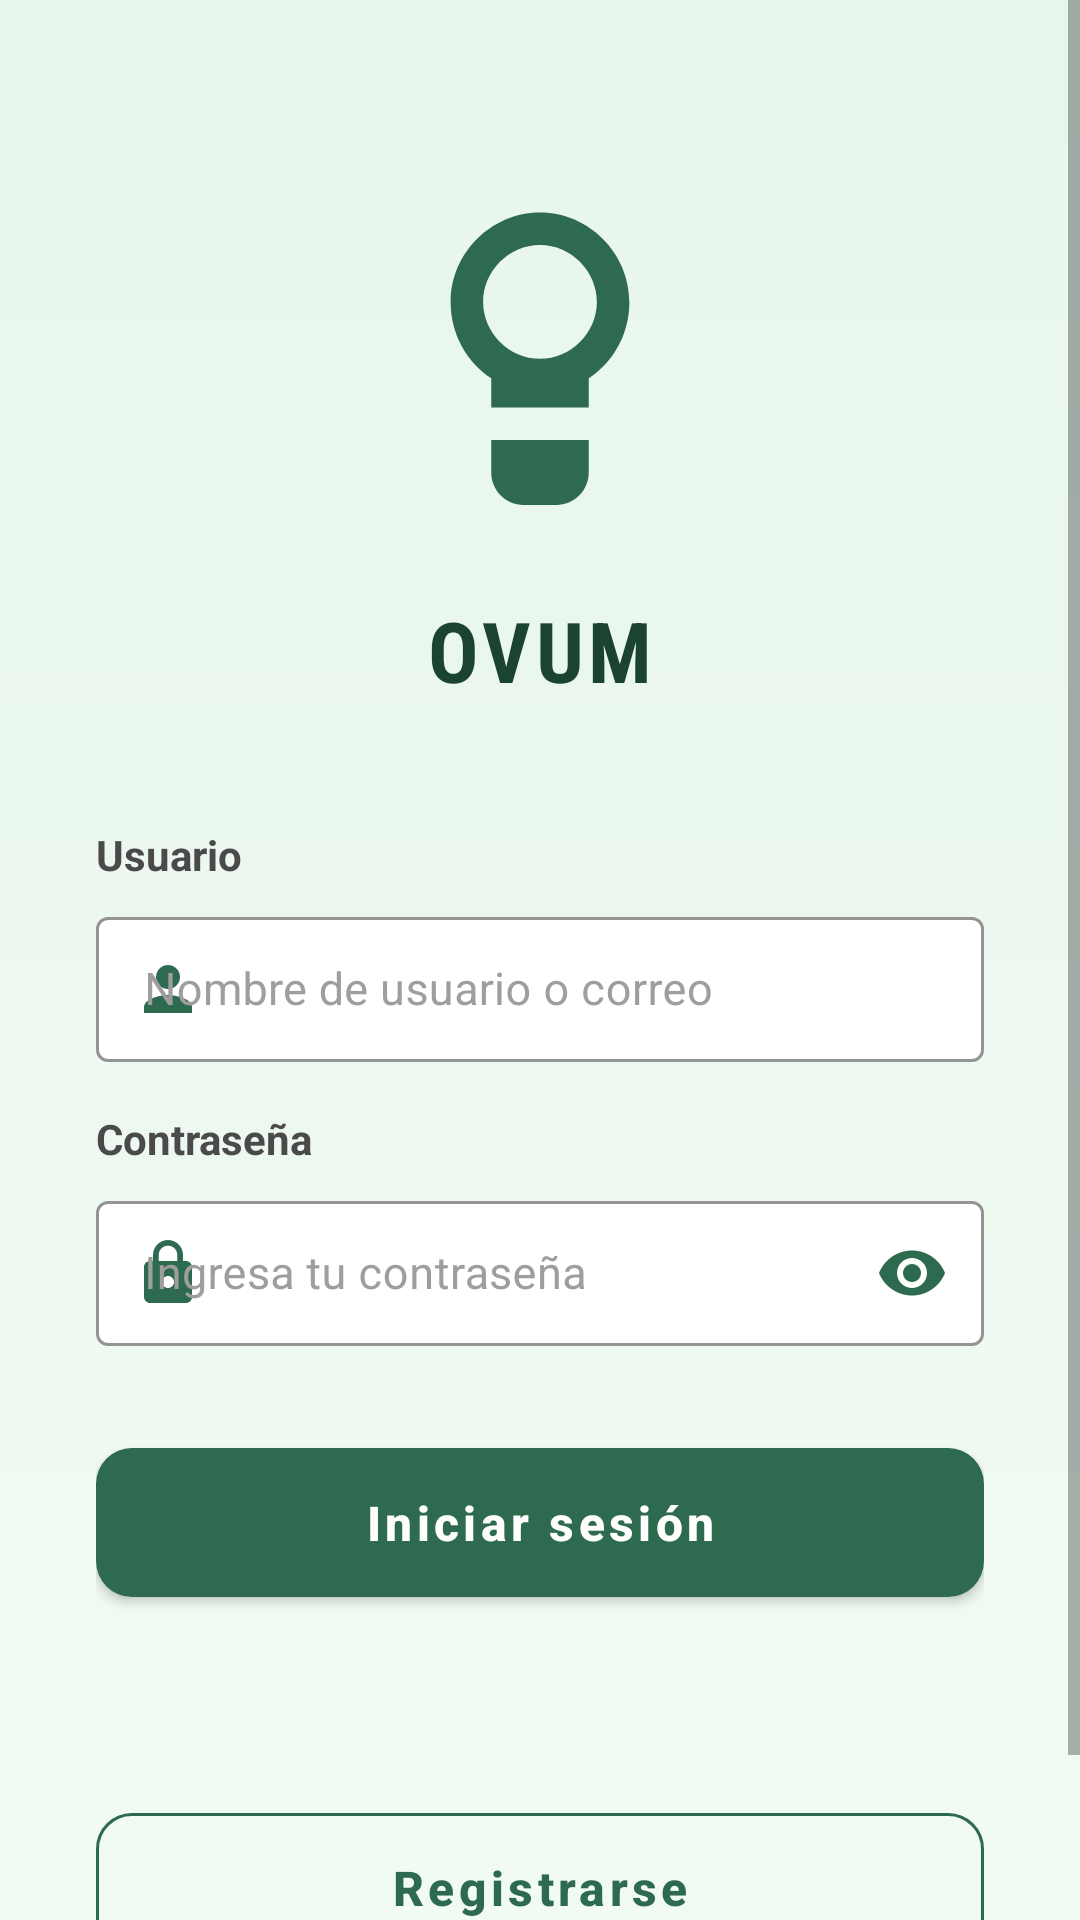

Produce the Android XML layout that renders to this screen, including the resource entries it uses.
<!-- AndroidManifest.xml: application theme Theme.SistemaAvicola -->
<!-- res/layout/activity_login.xml -->
<?xml version="1.0" encoding="utf-8"?>
<FrameLayout
    xmlns:android="http://schemas.android.com/apk/res/android"
    xmlns:app="http://schemas.android.com/apk/res-auto"
    android:layout_width="match_parent"
    android:layout_height="match_parent">

    
    <ImageView
        android:id="@+id/imgFondo"
        android:layout_width="match_parent"
        android:layout_height="match_parent"
        android:scaleType="centerCrop"
        android:contentDescription="@null"
        android:src="@drawable/fondo_granja" />

    
    <View
        android:layout_width="match_parent"
        android:layout_height="match_parent"
        android:background="#AAFFFFFF" />

    
    <ScrollView
        android:layout_width="match_parent"
        android:layout_height="match_parent"
        android:fillViewport="true"
        android:overScrollMode="never">

        <LinearLayout
            android:layout_width="match_parent"
            android:layout_height="wrap_content"
            android:orientation="vertical"
            android:gravity="center_horizontal"
            android:paddingHorizontal="32dp"
            android:paddingTop="60dp"
            android:paddingBottom="40dp">

            
            <ImageView
                android:id="@+id/imgLogo"
                android:layout_width="130dp"
                android:layout_height="130dp"
                android:src="@drawable/ic_logo_avicola"
                android:contentDescription="Logo Sistema Avícola"
                android:scaleType="fitCenter" />

            
            <TextView
                android:id="@+id/tvTitulo"
                android:layout_width="wrap_content"
                android:layout_height="wrap_content"
                android:layout_marginTop="8dp"
                android:text="@string/app_name"
                android:textColor="@color/verde_oscuro"
                android:textSize="28sp"
                android:textStyle="bold"
                android:letterSpacing="0.05"
                android:fontFamily="sans-serif-condensed" />

            
            <Space
                android:layout_width="match_parent"
                android:layout_height="40dp" />

            
            <TextView
                android:layout_width="match_parent"
                android:layout_height="wrap_content"
                android:text="@string/label_usuario"
                android:textColor="@color/gris_texto"
                android:textSize="14sp"
                android:textStyle="bold"
                android:layout_marginBottom="6dp" />

            
            <com.google.android.material.textfield.TextInputLayout
                android:id="@+id/tilUsuario"
                style="@style/Widget.Avicola.TextInputLayout"
                android:layout_width="match_parent"
                android:layout_height="wrap_content"
                app:startIconDrawable="@drawable/ic_persona"
                app:startIconTint="@color/verde_primario">

                <com.google.android.material.textfield.TextInputEditText
                    android:id="@+id/etUsuario"
                    android:layout_width="match_parent"
                    android:layout_height="wrap_content"
                    android:hint="@string/hint_usuario"
                    android:inputType="textEmailAddress"
                    android:imeOptions="actionNext"
                    android:textColor="@color/gris_texto"
                    android:textSize="15sp"
                    android:paddingVertical="14dp" />
            </com.google.android.material.textfield.TextInputLayout>

            
            <Space
                android:layout_width="match_parent"
                android:layout_height="16dp" />

            
            <TextView
                android:layout_width="match_parent"
                android:layout_height="wrap_content"
                android:text="@string/label_contrasena"
                android:textColor="@color/gris_texto"
                android:textSize="14sp"
                android:textStyle="bold"
                android:layout_marginBottom="6dp" />

            
            <com.google.android.material.textfield.TextInputLayout
                android:id="@+id/tilContrasena"
                style="@style/Widget.Avicola.TextInputLayout"
                android:layout_width="match_parent"
                android:layout_height="wrap_content"
                app:startIconDrawable="@drawable/ic_candado"
                app:startIconTint="@color/verde_primario"
                app:endIconMode="password_toggle"
                app:endIconTint="@color/verde_primario">

                <com.google.android.material.textfield.TextInputEditText
                    android:id="@+id/etContrasena"
                    android:layout_width="match_parent"
                    android:layout_height="wrap_content"
                    android:hint="@string/hint_contrasena"
                    android:inputType="textPassword"
                    android:imeOptions="actionDone"
                    android:textColor="@color/gris_texto"
                    android:textSize="15sp"
                    android:paddingVertical="14dp" />
            </com.google.android.material.textfield.TextInputLayout>

            
            <Space
                android:layout_width="match_parent"
                android:layout_height="28dp" />

            
            <com.google.android.material.button.MaterialButton
                android:id="@+id/btnIniciarSesion"
                style="@style/Widget.Avicola.Button.Primary"
                android:layout_width="match_parent"
                android:layout_height="wrap_content"
                android:text="@string/btn_iniciar_sesion"
                android:textAllCaps="false" />

            
            <ProgressBar
                android:id="@+id/progressLogin"
                android:layout_width="40dp"
                android:layout_height="40dp"
                android:layout_marginTop="12dp"
                android:visibility="gone"
                android:indeterminateTint="@color/verde_primario" />

            
            <Space
                android:layout_width="match_parent"
                android:layout_height="0dp"
                android:layout_weight="1"
                android:minHeight="60dp" />

            
            <com.google.android.material.button.MaterialButton
                android:id="@+id/btnRegistrarse"
                style="@style/Widget.Avicola.Button.Secondary"
                android:layout_width="match_parent"
                android:layout_height="wrap_content"
                android:text="@string/btn_registrarse"
                android:textAllCaps="false" />

        </LinearLayout>
    </ScrollView>

</FrameLayout>
<!-- resources referenced by this layout -->
<resources>
  <color name="gris_texto">#4A4A4A</color>
  <color name="verde_oscuro">#1B4332</color>
  <color name="verde_primario">#2D6A4F</color>
  <!-- drawable fondo_granja (drawable) -->
  <?xml version="1.0" encoding="utf-8"?>
  <shape xmlns:android="http://schemas.android.com/apk/res/android"
      android:shape="rectangle">
      <gradient
          android:startColor="#B7E4C7"
          android:endColor="#D8F3DC"
          android:angle="270"/>
  </shape>
  <!-- drawable ic_logo_avicola (drawable) -->
  <?xml version="1.0" encoding="utf-8"?>
  <vector xmlns:android="http://schemas.android.com/apk/res/android"
      android:width="48dp" android:height="48dp"
      android:viewportWidth="24" android:viewportHeight="24">
      <path android:fillColor="#2D6A4F"
          android:pathData="M12,2C9,2 6.5,4.5 6.5,7.5C6.5,9.5 7.5,11.2 9,12.2V14H15V12.2C16.5,11.2 17.5,9.5 17.5,7.5C17.5,4.5 15,2 12,2ZM9,16V18C9,19.1 9.9,20 11,20H13C14.1,20 15,19.1 15,18V16H9ZM12,4C13.9,4 15.5,5.6 15.5,7.5C15.5,9.4 13.9,11 12,11C10.1,11 8.5,9.4 8.5,7.5C8.5,5.6 10.1,4 12,4Z"/>
  </vector>
  <!-- drawable ic_persona (drawable) -->
  <?xml version="1.0" encoding="utf-8"?>
  <vector xmlns:android="http://schemas.android.com/apk/res/android"
      android:width="24dp" android:height="24dp"
      android:viewportWidth="24" android:viewportHeight="24">
      <path android:fillColor="#2D6A4F"
          android:pathData="M12,12C14.21,12 16,10.21 16,8C16,5.79 14.21,4 12,4C9.79,4 8,5.79 8,8C8,10.21 9.79,12 12,12ZM12,14C9.33,14 4,15.34 4,18V20H20V18C20,15.34 14.67,14 12,14Z"/>
  </vector>
  <string name="app_name">OVUM</string>
  <string name="btn_iniciar_sesion">Iniciar sesión</string>
  <string name="btn_registrarse">Registrarse</string>
  <string name="hint_contrasena">Ingresa tu contraseña</string>
  <string name="hint_usuario">Nombre de usuario o correo</string>
  <string name="label_contrasena">Contraseña</string>
  <string name="label_usuario">Usuario</string>
  <style name="Widget.Avicola.Button.Primary" parent="Widget.MaterialComponents.Button">
          <item name="backgroundTint">@color/verde_primario</item>
          <item name="android:textColor">@color/blanco</item>
          <item name="android:textSize">16sp</item>
          <item name="android:textStyle">bold</item>
          <item name="cornerRadius">12dp</item>
          <item name="android:paddingTop">14dp</item>
          <item name="android:paddingBottom">14dp</item>
      </style>
  <style name="Widget.Avicola.Button.Secondary" parent="Widget.MaterialComponents.Button.OutlinedButton">
          <item name="strokeColor">@color/verde_primario</item>
          <item name="android:textColor">@color/verde_primario</item>
          <item name="android:textSize">16sp</item>
          <item name="android:textStyle">bold</item>
          <item name="cornerRadius">12dp</item>
          <item name="android:paddingTop">14dp</item>
          <item name="android:paddingBottom">14dp</item>
      </style>
  <style name="Widget.Avicola.TextInputLayout" parent="Widget.MaterialComponents.TextInputLayout.OutlinedBox">
          <item name="boxStrokeColor">@color/verde_claro</item>
          <item name="boxBackgroundColor">@color/blanco</item>
          <item name="hintTextColor">@color/verde_primario</item>
          <item name="android:textColorHint">@color/gris_hint</item>
      </style>
  <color name="blanco">#FFFFFF</color>
  <color name="verde_claro">#52B788</color>
  <color name="gris_hint">#9E9E9E</color>
  <color name="dorado">#F4A422</color>
  <color name="blanco_semi">#F0F4F1</color>
</resources>
